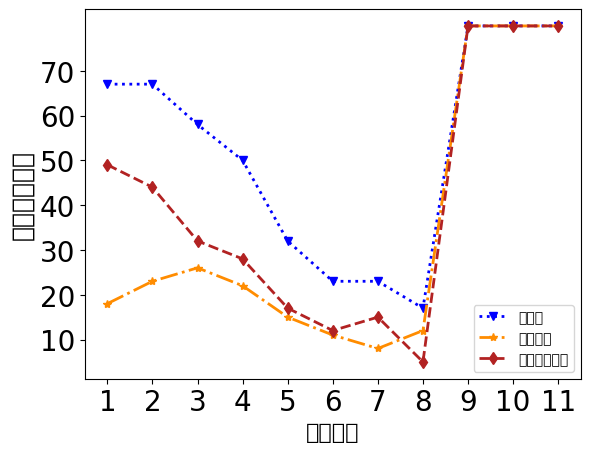

This chart was generated by the following Python code:
#Author:Zhao fei




x=[1,2,3,4,5,6,7,8,9,10,11]
y1=[67,67,58,50,32,23,23,17,80,80,80]
y2=[18,23,26,22,15,11,8,12,80,80,80]
y3=[49,44,32,28,17,12,15,5,80,80,80]

import matplotlib.pylab as plt  # 导入绘图包
import matplotlib.pyplot as mp
from pylab import * #图像中的title,xlabel,ylabel均使用中文
import numpy as np
import  matplotlib.font_manager

matplotlib.rcParams["font.family"]="Kaiti"
matplotlib.rcParams["font.size"]=20
fig, ax1 = plt.subplots()


fig, ax1 = plt.subplots() # 使用subplots()创建窗口
ax1.plot(x,y1,'v:', c= 'b',label='总损失', linewidth = 2) #绘制折线图像1,圆形点，标签，线宽
ax1.plot(x, y2,'*-.', c='#FF8C00',label='延误成本', linewidth = 2)
ax1.plot(x, y3,'d--', c='firebrick',label='资源追加成本', linewidth = 2)
mp.legend(loc=4,fontsize=10)

# ax2 = ax1.twinx() # 创建第二个坐标轴
# ax2.plot(x, y2, 'o-', c='blue',label='y2', linewidth = 1) #同上
# mp.legend(loc=1)

ax1.set_xlabel('中断时间',size=16)
ax1.set_ylabel('中断损失成本',size=18)
ax1.set_xticks([1,2,3,4,5,6,7,8,9,10,11])
ax1.set_yticks([10,20,30,40,50,60,70])
# # ax2.set_ylabel('y2', fontproperties=myfont,size=18)
#自动适应刻度线密度，包括x轴，y轴

plt.savefig("中断res.png", dpi=600, bbox_inches = 'tight')
plt.show()
